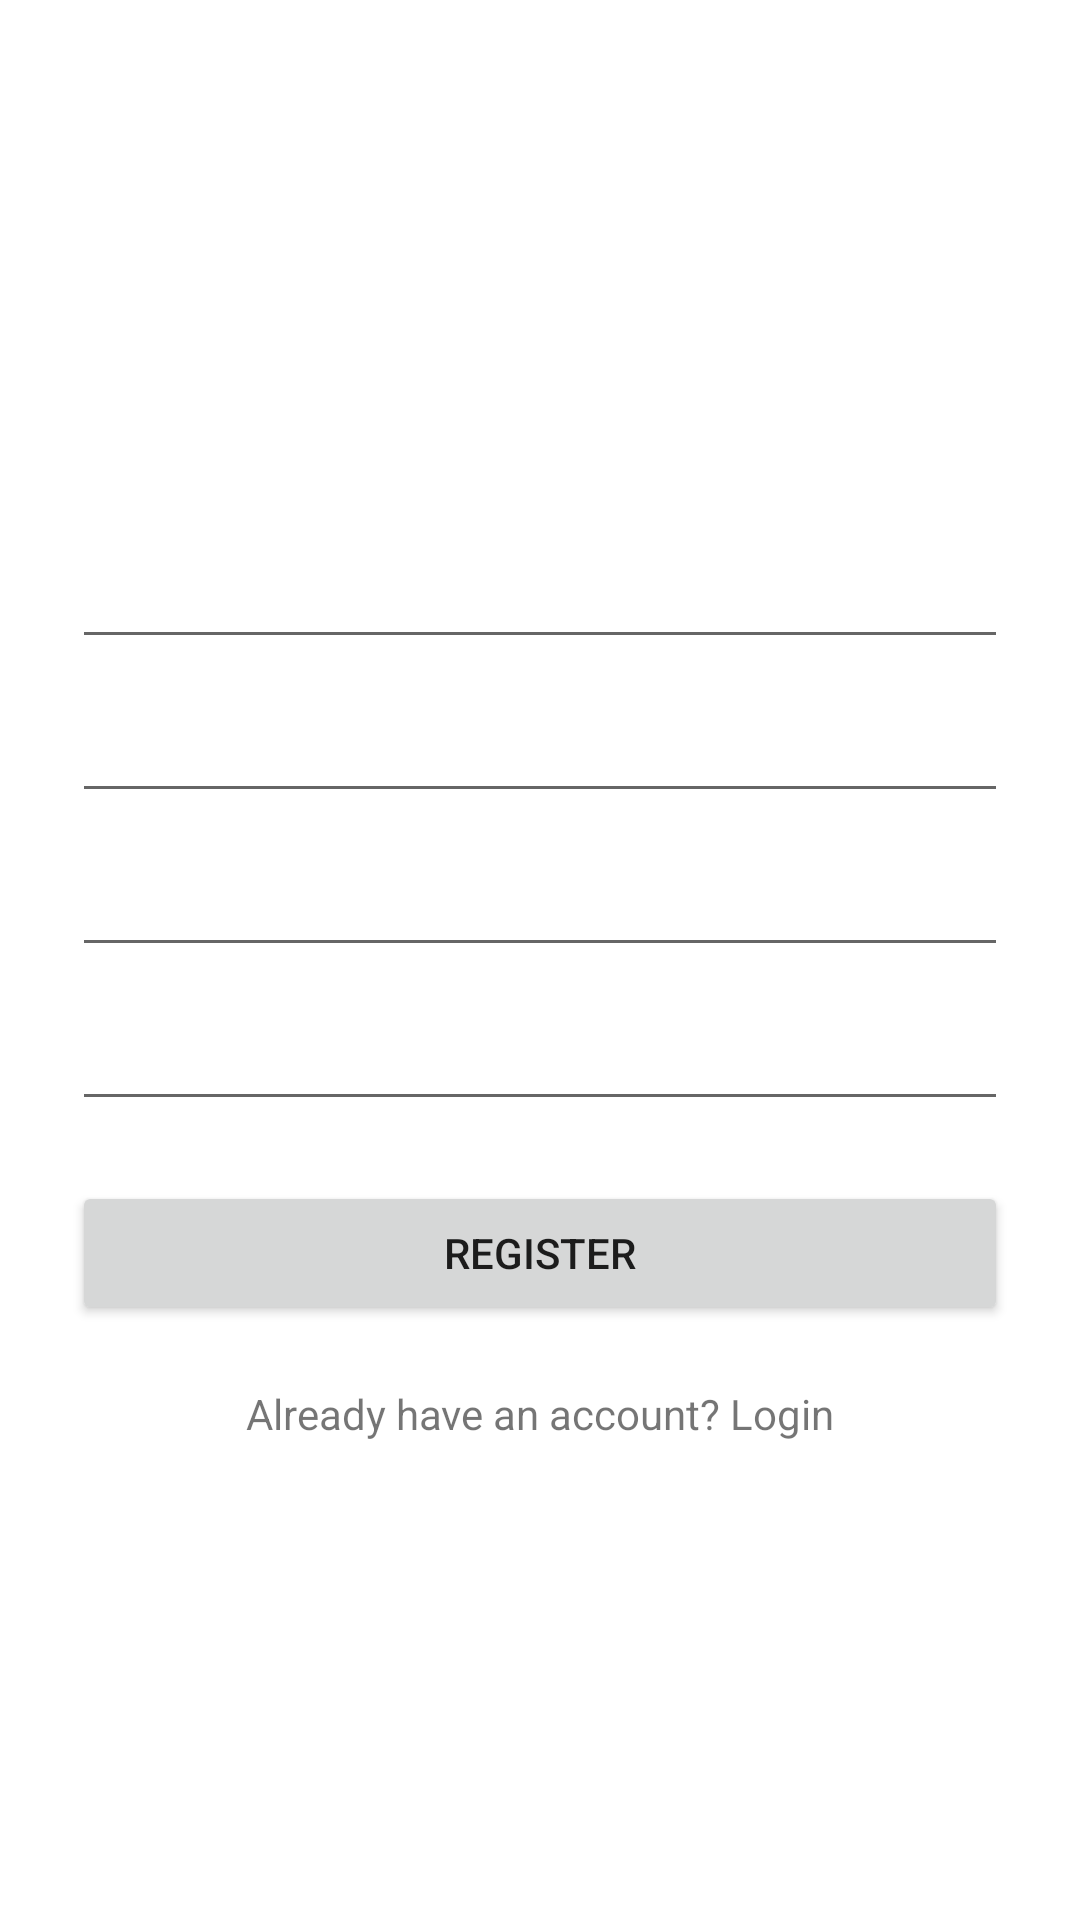

This screen was rendered from an Android layout file. Write that file and the resources it references.
<!-- AndroidManifest.xml: application theme Theme.Ecommerce -->
<!-- res/layout/fragment_register.xml -->
<?xml version="1.0" encoding="utf-8"?>
<RelativeLayout xmlns:android="http://schemas.android.com/apk/res/android"
    xmlns:tools="http://schemas.android.com/tools"
    android:layout_width="match_parent"
    android:layout_height="match_parent"
    xmlns:app="http://schemas.android.com/apk/res-auto"
    tools:context=".fragments.RegisterFragment">

    <LinearLayout
        android:layout_width="match_parent"
        android:layout_height="wrap_content"
        android:orientation="vertical"
        android:layout_centerInParent="true"
        android:padding="24dp">

        <TextView
            android:id="@+id/txtError"
            android:layout_width="match_parent"
            android:layout_height="wrap_content" />

        <EditText
            android:id="@+id/edtFirst"
            android:layout_width="match_parent"
            android:layout_height="wrap_content" />

        <EditText
            android:id="@+id/edtLast"
            android:layout_width="match_parent"
            android:layout_height="wrap_content"
            android:layout_marginTop="10dp"/>

        <EditText
            android:id="@+id/edtEmail"
            android:layout_width="match_parent"
            android:layout_height="wrap_content"
            android:layout_marginTop="10dp"/>

        <EditText
            android:id="@+id/edtPassword"
            android:layout_width="match_parent"
            android:layout_height="wrap_content"
            android:layout_marginTop="10dp"/>

        <Button
            android:id="@+id/btnRegister"
            android:layout_width="match_parent"
            android:layout_height="wrap_content"
            android:text="Register"
            android:layout_marginTop="20dp"/>

        <TextView
            android:id="@+id/txtLogin"
            android:layout_width="match_parent"
            android:layout_height="wrap_content"
            android:text="Already have an account? Login"
            android:layout_marginTop="20dp"
            android:gravity="center"/>

        <com.github.ybq.android.spinkit.SpinKitView
            android:visibility="gone"
            android:id="@+id/progressBar"
            android:indeterminate="true"
            style="@style/SpinKitView.ThreeBounce"
            android:layout_width="wrap_content"
            android:layout_height="wrap_content"
            android:layout_gravity="center"
            app:SpinKit_Color="@color/black" />

    </LinearLayout>

</RelativeLayout>
<!-- resources referenced by this layout -->
<resources>
  <color name="black">#FF000000</color>
  <style name="Theme.Ecommerce" parent="Theme.MaterialComponents.DayNight.NoActionBar">
          
          <item name="colorPrimary">@color/purple_500</item>
          <item name="colorPrimaryVariant">@color/purple_700</item>
          <item name="colorOnPrimary">@color/white</item>
          
          <item name="colorSecondary">@color/teal_200</item>
          <item name="colorSecondaryVariant">@color/teal_700</item>
          <item name="colorOnSecondary">@color/black</item>
          
          <item name="android:statusBarColor">?attr/colorPrimaryVariant</item>
          
  
          
      </style>
  <color name="purple_500">#FF6200EE</color>
  <color name="purple_700">#FF3700B3</color>
  <color name="white">#FFFFFFFF</color>
  <color name="teal_200">#FF03DAC5</color>
  <color name="teal_700">#FF018786</color>
</resources>
